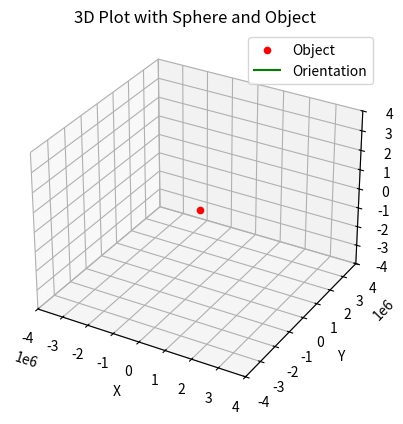

This chart was generated by the following Python code:
import matplotlib.pyplot as plt
from mpl_toolkits.mplot3d import Axes3D
import numpy as np

def spherical_to_cartesian(radius, lon, lat):
    x = radius * np.cos(lon) * np.cos(lat)
    y = radius * np.sin(lon) * np.cos(lat)
    z = radius * np.sin(lat)
    return x, y, z

# Define the coordinates and orientation
coords = {
    "r": 2.00,
    "lon": 0.50,
    "lat": 45.00,
    "fpa": 0.00,
    "head": 0.00
}

# Define the spherical coordinates and orientation
eip_radius = 2.00
eip_lon = 0.50
eip_lat = 45.00
eip_fpa = 0.00
eip_head = 0.00

# Convert spherical coordinates to Cartesian coordinates
eip_x, eip_y, eip_z = spherical_to_cartesian(eip_radius, eip_lon, eip_lat)

# Define sphere properties
radius = 1
center = (0, 0, 0)

# Create a 3D plot
fig = plt.figure()
ax = fig.add_subplot(111, projection='3d')

# Plot the sphere
u = np.linspace(0, 2 * np.pi, 100)
v = np.linspace(0, np.pi, 100)
x = center[0] + radius * np.outer(np.cos(u), np.sin(v))
y = center[1] + radius * np.outer(np.sin(u), np.sin(v))
z = center[2] + radius * np.outer(np.ones(np.size(u)), np.cos(v))
ax.plot_surface(x, y, z, color='b', alpha=0.2)

# Plot the object
ax.scatter(eip_x, eip_y, eip_z, color='r', label='Object')

# Plot orientation
arrow_length = 0.5
ax.quiver(eip_x, eip_y, eip_z,
          np.sin(eip_head) * np.cos(eip_fpa) * arrow_length,
          np.cos(eip_head) * np.cos(eip_fpa) * arrow_length,
          np.sin(eip_fpa) * arrow_length, color='g', label='Orientation')

# Set labels and title
ax.set_xlabel('X')
ax.set_ylabel('Y')
ax.set_zlabel('Z')
ax.set_title('3D Plot with Sphere and Object')

# Manually set axis limits
ax.set_xlim([-4000000, 4000000])
ax.set_ylim([-4000000, 4000000])
ax.set_zlim([-4000000, 4000000])

# Show legend
ax.legend()

# Show the plot
plt.show()